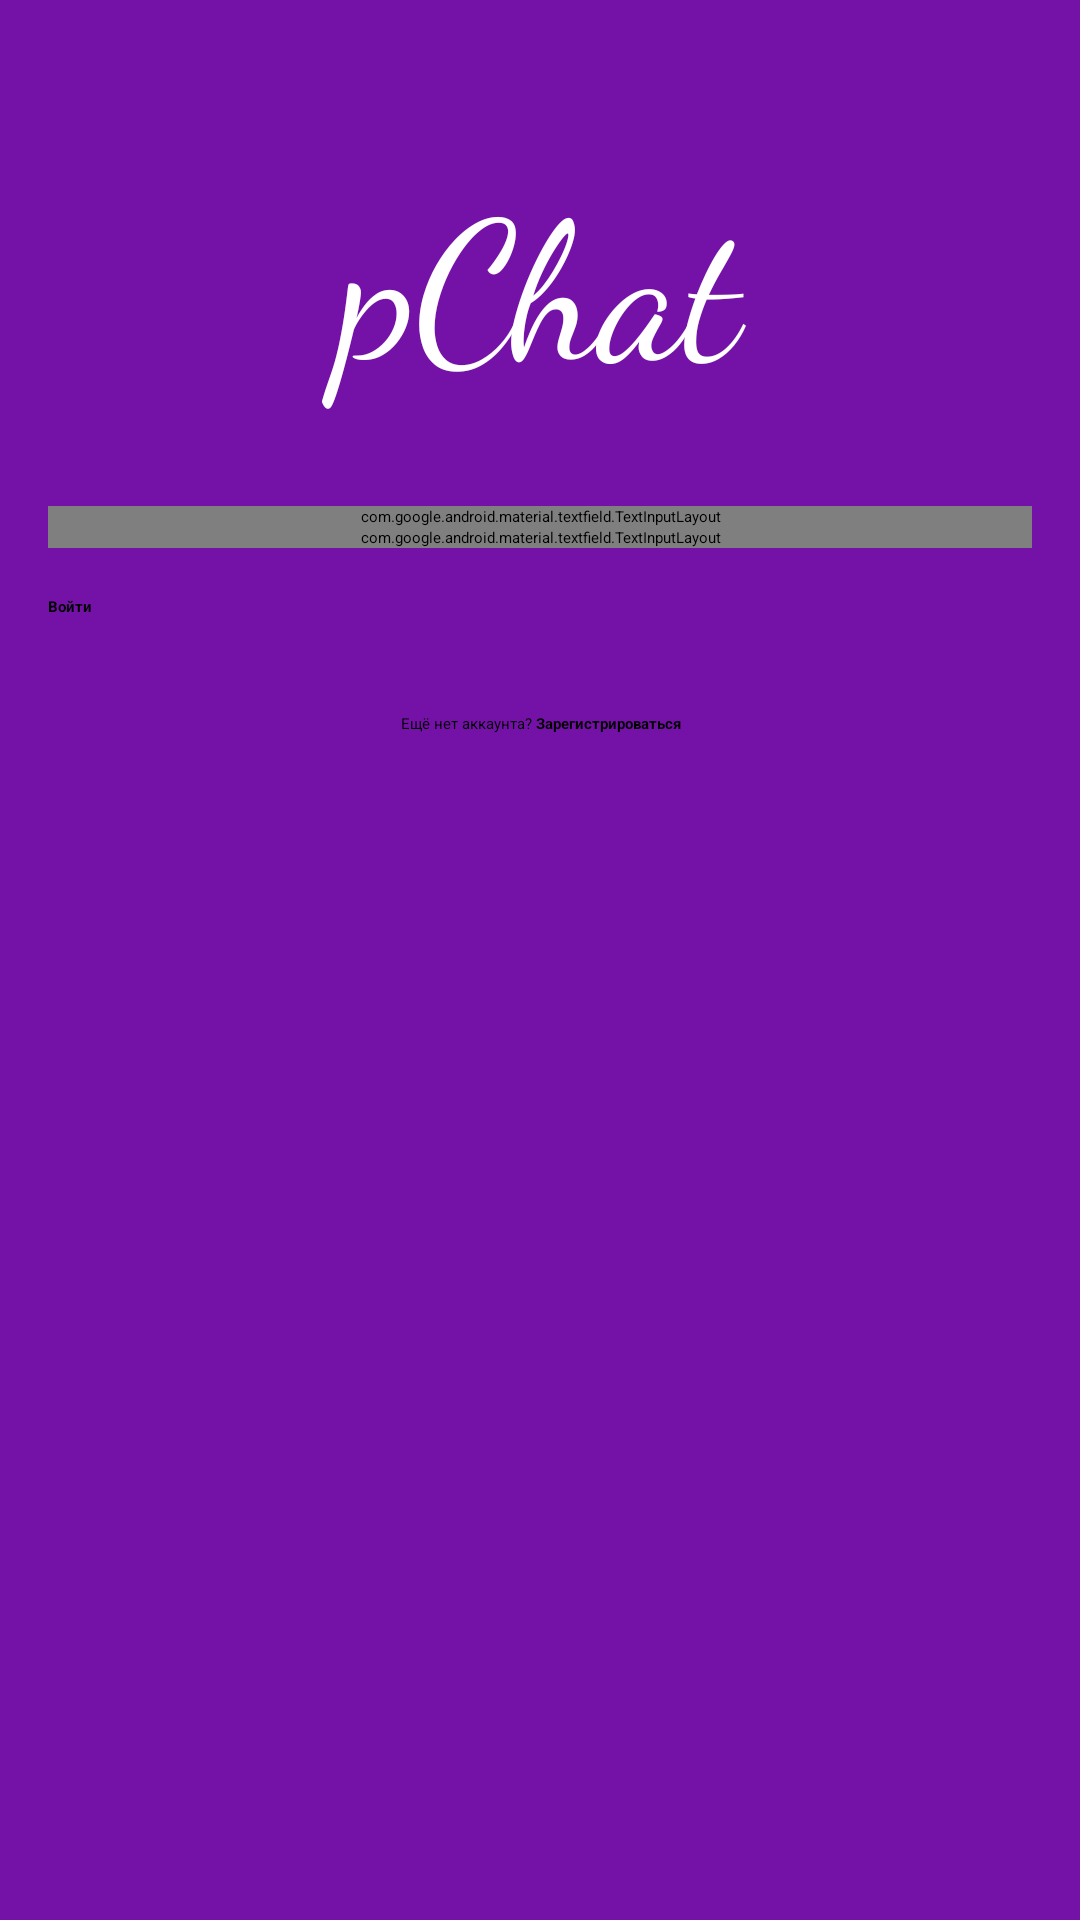

Layout XML and referenced resources for this Android screen:
<!-- AndroidManifest.xml: application theme SignInTheme -->
<!-- res/layout/activity_sign_in.xml -->
<?xml version="1.0" encoding="utf-8"?>
<RelativeLayout xmlns:android="http://schemas.android.com/apk/res/android"
    xmlns:tools="http://schemas.android.com/tools"
    style="@style/AuthRoot"
    tools:context=".SignInActivity">

    <ScrollView
        android:id="@+id/auth_form"
        android:layout_width="match_parent"
        android:layout_height="match_parent">

        <LinearLayout
            style="@style/AuthLayout"
            android:orientation="vertical">

            <TextView
                style="@style/AuthAppName"
                android:fontFamily="cursive"
                android:text="@string/app_name" />

            <android.support.design.widget.TextInputLayout
                android:layout_width="match_parent"
                android:layout_height="wrap_content">

                <EditText
                    android:id="@+id/auth_login"
                    style="@style/AuthTextEdit"
                    android:hint="@string/prompt_login"
                    android:inputType="text" />

            </android.support.design.widget.TextInputLayout>

            <android.support.design.widget.TextInputLayout
                android:layout_width="match_parent"
                android:layout_height="wrap_content">

                <EditText
                    android:id="@+id/auth_password"
                    style="@style/AuthTextEdit"
                    android:hint="@string/prompt_password"
                    android:inputType="textPassword" />

            </android.support.design.widget.TextInputLayout>

            <Button
                android:id="@+id/auth_button"
                style="@style/AuthButton"
                android:text="@string/action_sign_in" />

            <TextView
                android:id="@+id/auth_redirect"
                style="@style/AuthChange"
                android:text="@string/action_sign_up_offer" />

        </LinearLayout>
    </ScrollView>

    
    <ProgressBar
        android:id="@+id/auth_progress"
        android:visibility="gone"
        style="@style/PChatProgress" />

</RelativeLayout>
<!-- resources referenced by this layout -->
<resources>
  <string name="action_sign_in">Войти</string>
  <string name="action_sign_up_offer">Ещё нет аккаунта? <b>Зарегистрироваться</b></string>
  <string name="app_name">pChat</string>
  <string name="prompt_login">Логин</string>
  <string name="prompt_password">Пароль</string>
  <style name="AuthAppName">
          <item name="android:textSize">@dimen/font_size_large</item>
          <item name="android:textAlignment">center</item>
          <item name="android:layout_marginTop">@dimen/activity_vertical_margin_large</item>
          <item name="android:layout_marginBottom">@dimen/activity_vertical_margin_large</item>
          <item name="android:layout_width">match_parent</item>
          <item name="android:layout_height">wrap_content</item>
          <item name="android:textColor">@color/white</item>
          <item name="android:fontFamily">cursive</item>
      </style>
  <style name="AuthButton">
          <item name="android:layout_marginTop">16dp</item>
          <item name="android:layout_marginBottom">32dp</item>
          <item name="android:layout_width">match_parent</item>
          <item name="android:layout_height">wrap_content</item>
          <item name="android:textStyle">bold</item>
      </style>
  <style name="AuthChange">
          <item name="android:layout_width">match_parent</item>
          <item name="android:layout_height">wrap_content</item>
          <item name="android:textAlignment">center</item>
      </style>
  <style name="AuthLayout">
          <item name="android:layout_width">match_parent</item>
          <item name="android:layout_height">wrap_content</item>
          <item name="android:paddingTop">@dimen/activity_vertical_margin</item>
          <item name="android:paddingBottom">@dimen/activity_vertical_margin</item>
          <item name="android:paddingRight">@dimen/activity_horizontal_margin</item>
          <item name="android:paddingLeft">@dimen/activity_horizontal_margin</item>
      </style>
  <style name="AuthRoot">
          <item name="android:layout_width">match_parent</item>
          <item name="android:layout_height">match_parent</item>
          <item name="android:focusable">true</item>
          <item name="android:focusableInTouchMode">true</item>
          <item name="android:background">#7412a7</item>
          <item name="android:gravity">center_horizontal</item>
      </style>
  <style name="AuthTextEdit">
          <item name="android:layout_marginTop">8dp</item>
          <item name="android:layout_marginBottom">8dp</item>
          <item name="android:layout_width">match_parent</item>
          <item name="android:layout_height">wrap_content</item>
          <item name="android:singleLine">true</item>
      </style>
  <style name="PChatProgress">
          <item name="android:layout_width">96dp</item>
          <item name="android:layout_height">96dp</item>
          <item name="android:layout_centerInParent">true</item>
      </style>
  <dimen name="font_size_large">64sp</dimen>
  <dimen name="activity_vertical_margin_large">32dp</dimen>
  <color name="white">#FFFFFF</color>
  <dimen name="activity_vertical_margin">16dp</dimen>
  <dimen name="activity_horizontal_margin">16dp</dimen>
</resources>
